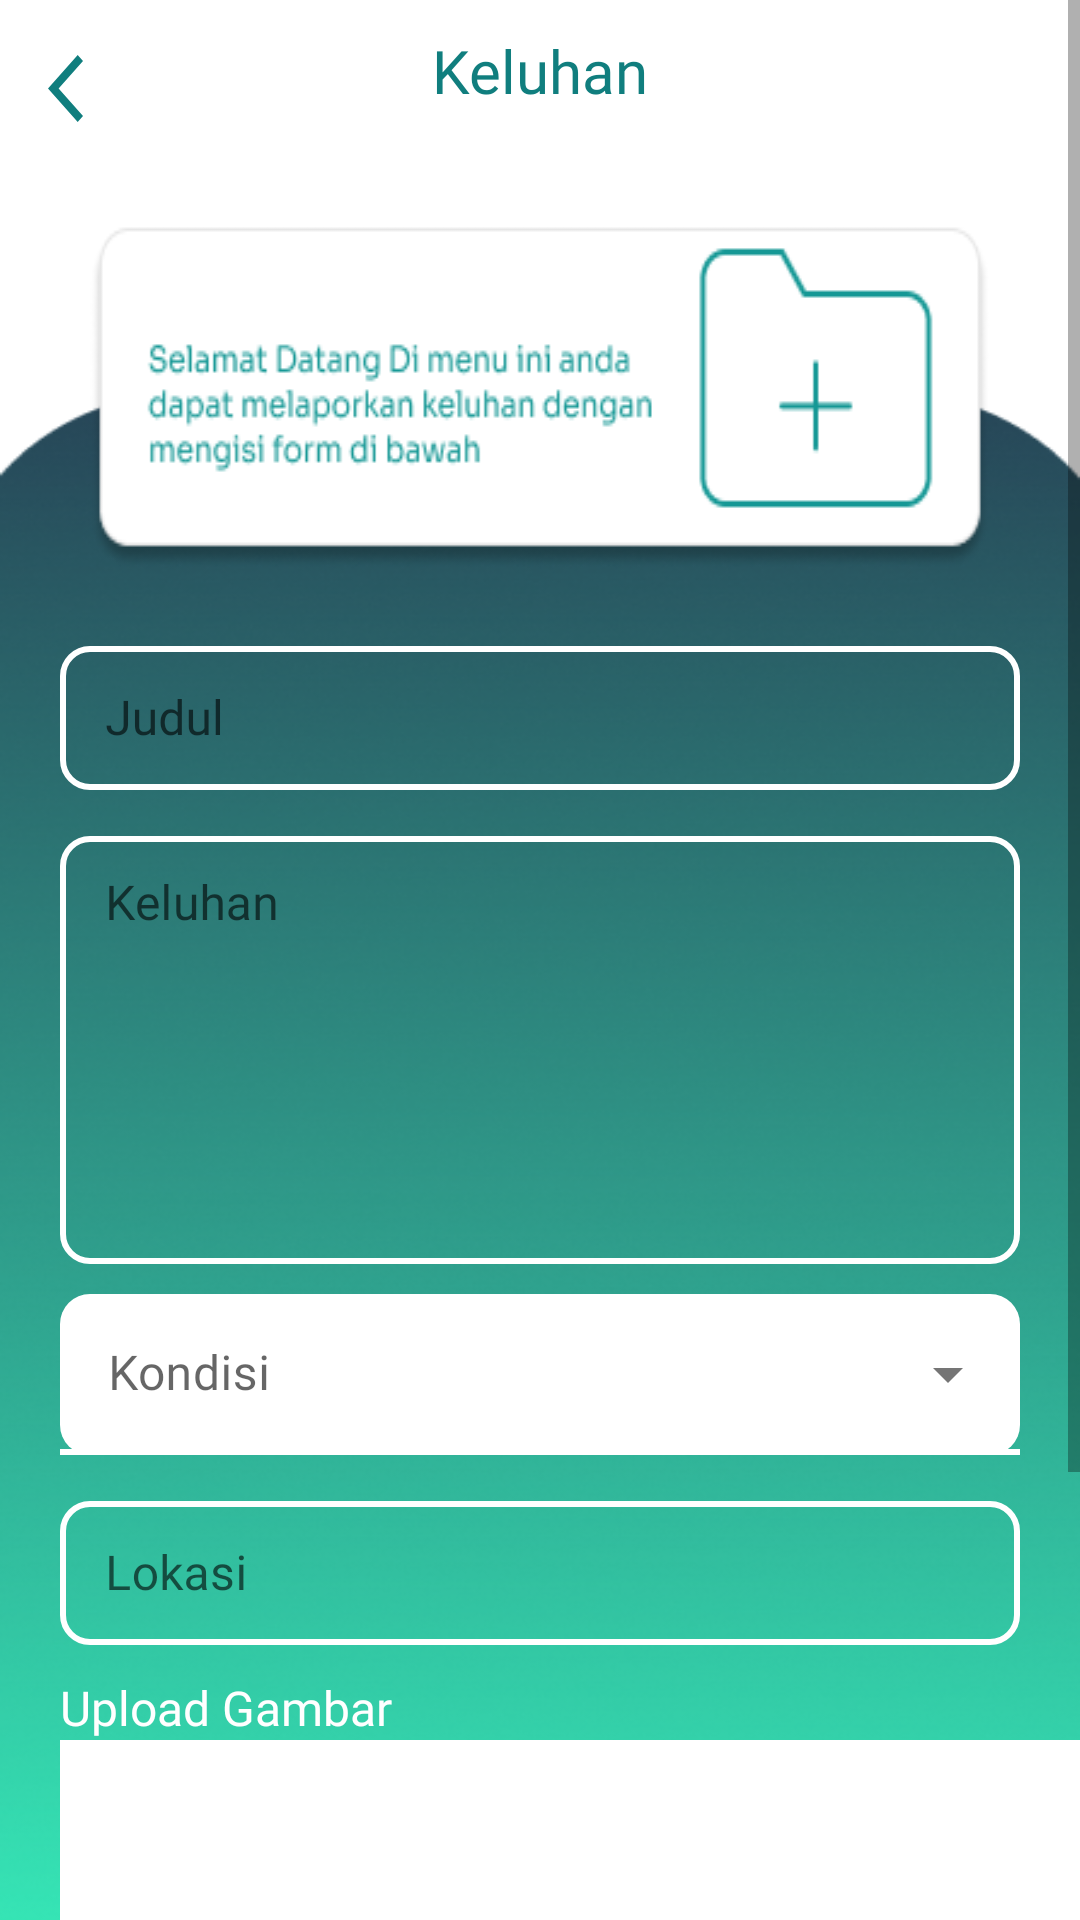

This screen was rendered from an Android layout file. Write that file and the resources it references.
<!-- AndroidManifest.xml: application theme Theme.PengaduanMasyarakatRevisi -->
<!-- res/layout/activity_tambah_laporan.xml -->
<?xml version="1.0" encoding="utf-8"?>
<RelativeLayout xmlns:android="http://schemas.android.com/apk/res/android"
    xmlns:app="http://schemas.android.com/apk/res-auto"
    xmlns:tools="http://schemas.android.com/tools"
    android:layout_width="match_parent"
    android:layout_height="match_parent"
    tools:context=".TambahLaporan">

    <ImageView
        android:layout_width="match_parent"
        android:layout_height="750dp"
        android:layout_marginTop="130dp"
        android:background="@drawable/bg" />

    <ScrollView
        android:layout_width="fill_parent"
        android:layout_height="fill_parent">
        <RelativeLayout
            android:layout_width="fill_parent"
            android:layout_height="fill_parent">
            <ImageView
                android:id="@+id/keluhanimg"
                android:layout_width="wrap_content"
                android:layout_height="wrap_content"
                android:layout_centerHorizontal="true"
                android:layout_marginLeft="30dp"
                android:layout_marginTop="70dp"
                android:layout_marginRight="30dp"
                android:background="@drawable/bglaporkeluhan" />

            <TextView
                android:layout_width="match_parent"
                android:layout_height="wrap_content"
                android:layout_centerHorizontal="true"
                android:layout_marginTop="10dp"
                android:fontFamily="@font/opensans_semibold"
                android:text="Keluhan"
                android:textAlignment="center"
                android:textColor="@color/Ijologo"
                android:textSize="20sp" />

            <TextView
                android:id="@+id/backtohome"
                android:layout_width="wrap_content"
                android:layout_height="wrap_content"
                android:layout_marginStart="16dp"
                android:layout_marginTop="16dp"
                android:layout_marginEnd="16dp"
                android:layout_marginBottom="16dp"
                android:background="@drawable/baseline_arrow_back_ios_24"
                android:textSize="20sp" />

            <com.google.android.material.textfield.TextInputLayout
                android:id="@+id/layoutjudul"
                style="@style/Widget.MaterialComponents.TextInputLayout.OutlinedBox.Dense"
                android:layout_width="355dp"
                android:layout_height="wrap_content"
                android:layout_below="@+id/keluhanimg"
                android:layout_centerHorizontal="true"
                android:layout_marginStart="20dp"
                android:layout_marginTop="10dp"
                android:layout_marginEnd="20dp"
                android:layout_marginBottom="0dp"
                android:hint="Judul"
                android:orientation="vertical"
                android:paddingTop="10dp"
                app:boxCornerRadiusBottomEnd="10dp"
                app:boxCornerRadiusBottomStart="10dp"
                app:boxCornerRadiusTopEnd="10dp"
                app:boxCornerRadiusTopStart="10dp"
                app:boxStrokeColor="@color/white"
                app:boxStrokeErrorColor="@color/red"
                app:boxStrokeWidth="2dp"
                app:hintTextColor="@color/white">

                <com.google.android.material.textfield.TextInputEditText
                    android:id="@+id/judul"
                    android:layout_width="match_parent"
                    android:layout_height="wrap_content"
                    android:drawablePadding="10dp"
                    android:fontFamily="@font/opensans_bold"
                    android:inputType="textLongMessage"
                    android:minHeight="48dp"
                    android:paddingStart="15dp"
                    android:paddingEnd="10dp"
                    android:textColor="@color/black"
                    android:textColorHighlight="#000000">

                </com.google.android.material.textfield.TextInputEditText>
            </com.google.android.material.textfield.TextInputLayout>

            <com.google.android.material.textfield.TextInputLayout
                android:id="@+id/layoutkeluhan"
                style="@style/Widget.MaterialComponents.TextInputLayout.OutlinedBox.Dense"
                android:layout_width="355dp"
                android:layout_height="wrap_content"
                android:layout_below="@+id/layoutjudul"
                android:layout_centerHorizontal="true"
                android:layout_marginStart="20dp"
                android:layout_marginEnd="20dp"
                android:layout_marginBottom="0dp"
                android:hint="Keluhan"
                android:orientation="vertical"
                android:paddingTop="10dp"
                app:boxCornerRadiusBottomEnd="10dp"
                app:boxCornerRadiusBottomStart="10dp"
                app:boxCornerRadiusTopEnd="10dp"
                app:boxCornerRadiusTopStart="10dp"
                app:boxStrokeColor="@color/white"
                app:boxStrokeErrorColor="@color/red"
                app:boxStrokeWidth="2dp"
                app:hintTextColor="@color/white">

                <com.google.android.material.textfield.TextInputEditText
                    android:id="@+id/keluhan"
                    android:layout_width="match_parent"
                    android:layout_height="wrap_content"
                    android:drawablePadding="10dp"
                    android:fontFamily="@font/opensans_bold"
                    android:gravity="top"
                    android:inputType="textMultiLine"
                    android:lines="6"
                    android:minHeight="48dp"
                    android:paddingStart="15dp"
                    android:paddingEnd="10dp"
                    android:textColor="@color/black"
                    android:textColorHighlight="#000000">

                </com.google.android.material.textfield.TextInputEditText>
            </com.google.android.material.textfield.TextInputLayout>

            <com.google.android.material.textfield.TextInputLayout
                android:id="@+id/layoutkondisi"
                style="@style/Widget.MaterialComponents.TextInputLayout.FilledBox.Dense.ExposedDropdownMenu"
                android:layout_width="355dp"
                android:layout_height="wrap_content"
                android:layout_below="@+id/layoutkeluhan"
                android:layout_centerHorizontal="true"
                android:layout_marginStart="20dp"
                android:layout_marginEnd="20dp"
                android:layout_marginBottom="0dp"
                android:hint="Kondisi"
                android:orientation="vertical"
                android:paddingTop="10dp"
                app:boxBackgroundColor="@color/white"
                app:boxCornerRadiusBottomEnd="10dp"
                app:boxCornerRadiusBottomStart="10dp"
                app:boxCornerRadiusTopEnd="10dp"
                app:boxCornerRadiusTopStart="10dp"
                app:boxStrokeColor="@color/white"
                app:boxStrokeErrorColor="@color/red"
                app:boxStrokeWidth="2dp"
                app:hintTextColor="@color/white">

                <AutoCompleteTextView
                    android:id="@+id/autocompletetext"
                    android:layout_width="match_parent"
                    android:layout_height="wrap_content"
                    android:fontFamily="@font/opensans_bold"
                    android:inputType="none"
                    android:textColor="@color/black"
                    android:textColorHighlight="#000000" />

            </com.google.android.material.textfield.TextInputLayout>

            <com.google.android.material.textfield.TextInputLayout
                android:id="@+id/layoutlokasi"
                style="@style/Widget.MaterialComponents.TextInputLayout.OutlinedBox.Dense"
                android:layout_width="355dp"
                android:layout_height="wrap_content"
                android:layout_below="@+id/layoutkondisi"
                android:layout_centerHorizontal="true"
                android:layout_marginStart="20dp"
                android:layout_marginEnd="20dp"
                android:layout_marginBottom="0dp"
                android:hint="Lokasi"
                android:orientation="vertical"
                android:paddingTop="10dp"
                app:boxCornerRadiusBottomEnd="10dp"
                app:boxCornerRadiusBottomStart="10dp"
                app:boxCornerRadiusTopEnd="10dp"
                app:boxCornerRadiusTopStart="10dp"
                app:boxStrokeColor="@color/white"
                app:boxStrokeErrorColor="@color/red"
                app:boxStrokeWidth="2dp"
                app:hintTextColor="@color/white">

                <com.google.android.material.textfield.TextInputEditText
                    android:id="@+id/lokasi"
                    android:layout_width="match_parent"
                    android:layout_height="wrap_content"
                    android:drawablePadding="10dp"
                    android:fontFamily="@font/opensans_bold"
                    android:inputType="textLongMessage"
                    android:minHeight="48dp"
                    android:paddingStart="15dp"
                    android:paddingEnd="10dp"
                    android:textColor="@color/black"
                    android:textColorHighlight="#000000">

                </com.google.android.material.textfield.TextInputEditText>
            </com.google.android.material.textfield.TextInputLayout>

            <TextView
                android:id="@+id/textuploadgambar"
                android:layout_width="wrap_content"
                android:layout_height="wrap_content"
                android:layout_below="@+id/layoutlokasi"
                android:layout_marginStart="20dp"
                android:layout_marginTop="10dp"
                android:fontFamily="@font/opensans_bold"
                android:text="Upload Gambar"
                android:textColor="@color/white"
                android:textSize="16sp" />

            <ImageView
                android:id="@+id/uploadgambar"
                android:layout_width="350dp"
                android:layout_height="180dp"
                android:layout_below="@id/textuploadgambar"
                android:layout_marginStart="20dp"
                android:background="@color/white" />

            <Button
                android:id="@+id/uploadlaporn"
                android:layout_width="320dp"
                android:layout_height="wrap_content"
                android:layout_below="@id/uploadgambar"
                android:layout_centerHorizontal="true"
                android:layout_marginLeft="65dp"
                android:layout_marginTop="20dp"
                android:layout_marginRight="65dp"
                android:background="@drawable/loginijo"
                android:fontFamily="@font/montserrat_bold"
                android:paddingBottom="10dp"
                android:text="Kirim"
                android:textAlignment="center"
                android:textColor="@color/white"
                android:textSize="16sp" />
        </RelativeLayout>
    </ScrollView>

</RelativeLayout>
<!-- resources referenced by this layout -->
<resources>
  <color name="Ijologo">#107E7E</color>
  <color name="black">#FF000000</color>
  <color name="red">#d60202</color>
  <color name="white">#FFFFFFFF</color>
  <!-- drawable baseline_arrow_back_ios_24 (drawable) -->
  <vector android:autoMirrored="true" android:height="24dp"
      android:tint="@color/Ijologo" android:viewportHeight="24"
      android:viewportWidth="24" android:width="24dp" xmlns:android="http://schemas.android.com/apk/res/android">
      <path android:fillColor="@android:color/white" android:pathData="M11.67,3.87L9.9,2.1 0,12l9.9,9.9 1.77,-1.77L3.54,12z"/>
  </vector>
  <!-- drawable bg: png bitmap (drawable, 155042 bytes) -->
  <!-- drawable bglaporkeluhan: png bitmap (drawable, 9098 bytes) -->
  <!-- drawable loginijo: png bitmap (drawable, 2648 bytes) -->
  <style name="Theme.PengaduanMasyarakatRevisi" parent="Theme.MaterialComponents.Light.NoActionBar">
          <item name="colorPrimary">@color/Ijologo</item>
          <item name="colorSecondary">@color/biru</item>
          <item name="colorSecondaryVariant">@color/Ijotrans</item>
      </style>
  <color name="biru">#25AED9</color>
  <color name="Ijotrans">#80107E7E</color>
</resources>
